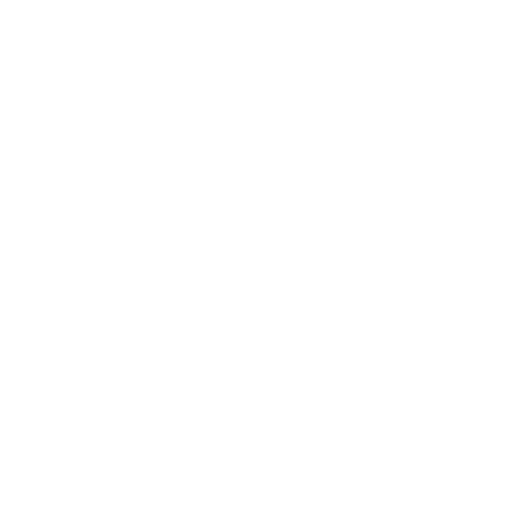
t = 0.00 s
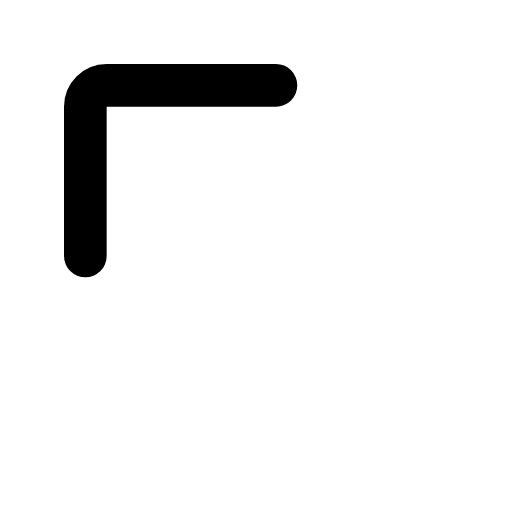
t = 0.15 s
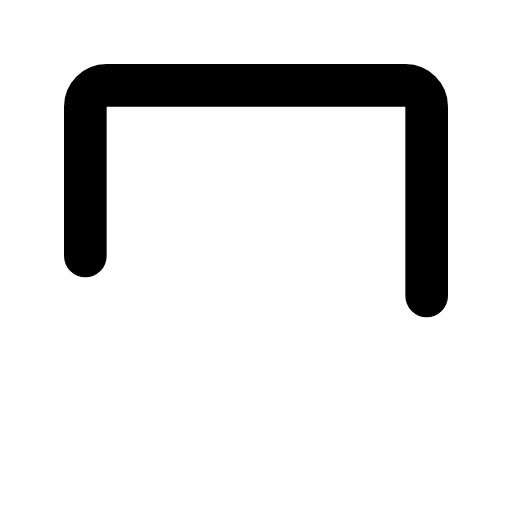
t = 0.30 s
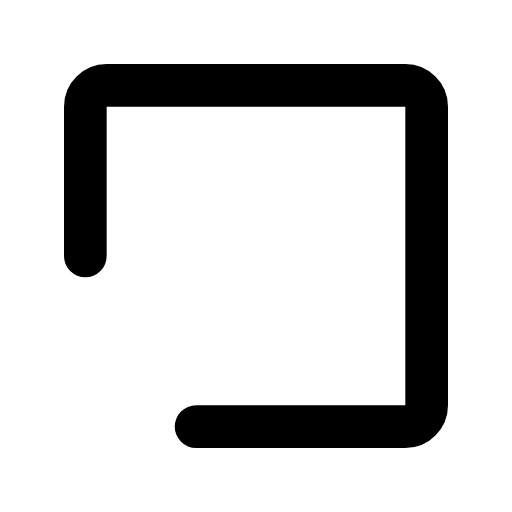
t = 0.45 s
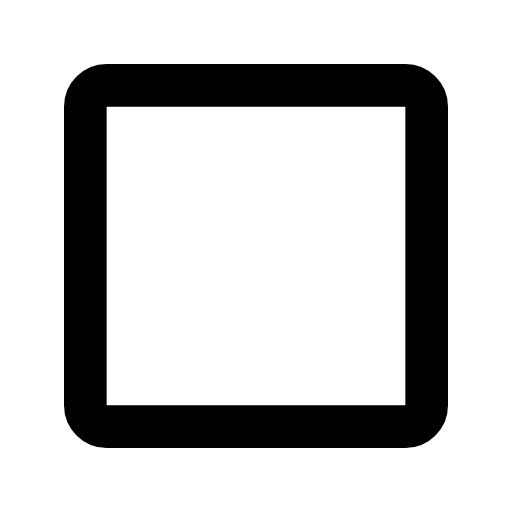
t = 0.60 s
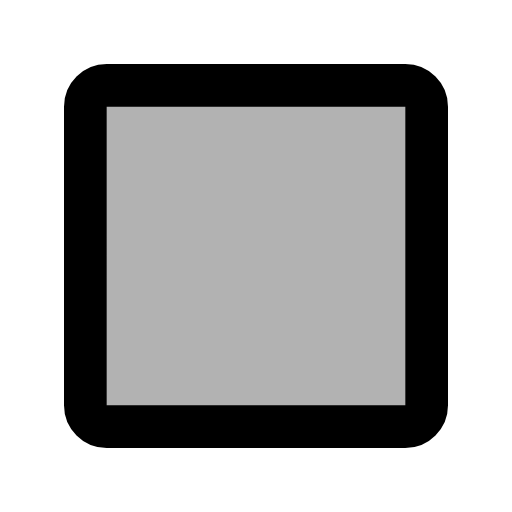
t = 0.75 s

The animated SVG that drew these frames (rendered in a browser with its animation timeline set to each time). Animation: 2 SMIL elements (animate=2); one cycle of 0.75 s.

<svg viewBox="0 0 24 24" xmlns="http://www.w3.org/2000/svg"><path d="M4 12v-7c0 -0.55 0.45 -1 1 -1h14c0.55 0 1 0.45 1 1v14c0 0.55 -0.45 1 -1 1h-14c-0.55 0 -1 -0.45 -1 -1Z" stroke="currentColor" fill="currentColor" stroke-width="2" stroke-linecap="round" stroke-linejoin="round" fill-opacity="0" stroke-dasharray="66"><animate attributeName="stroke-dashoffset" dur="0.6s" fill="freeze" values="66;0"/><animate attributeName="fill-opacity" begin="0.6s" dur="0.15s" fill="freeze" to="0.3"/></path></svg>
